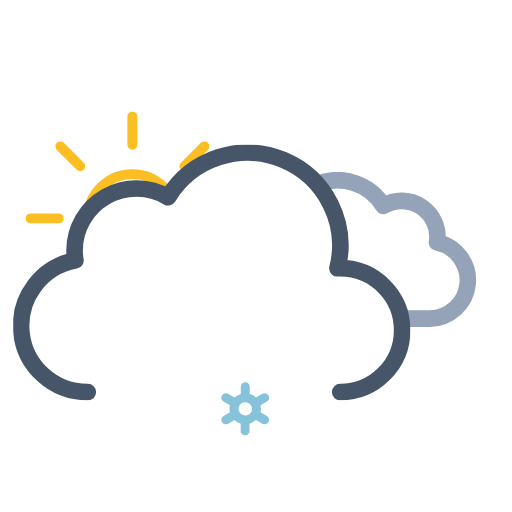
t = 0.00 s
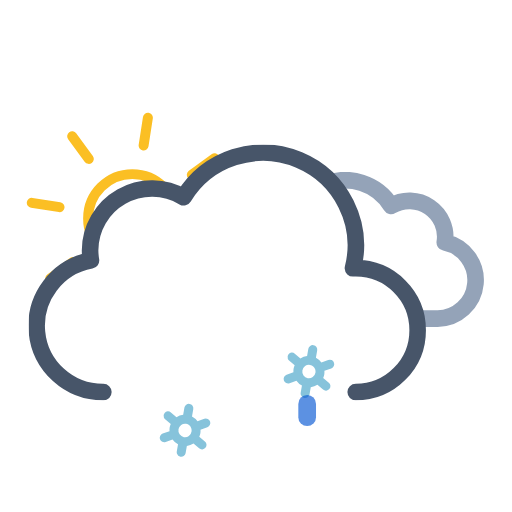
t = 1.17 s
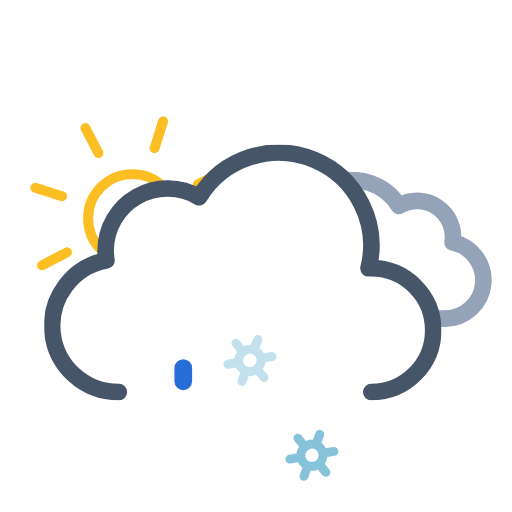
t = 2.34 s
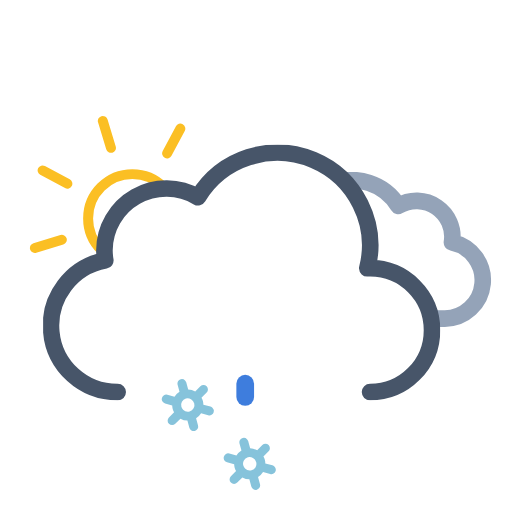
t = 3.75 s
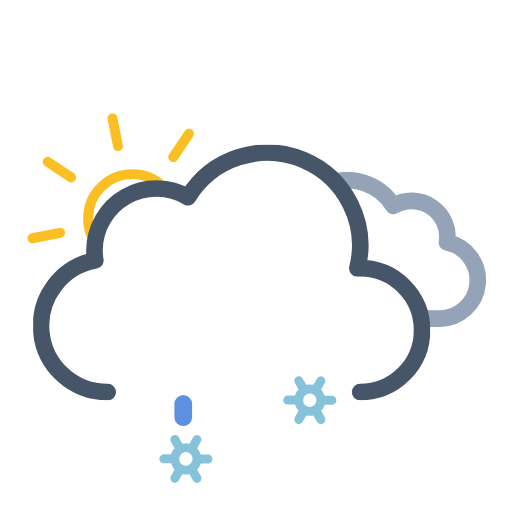
t = 4.50 s
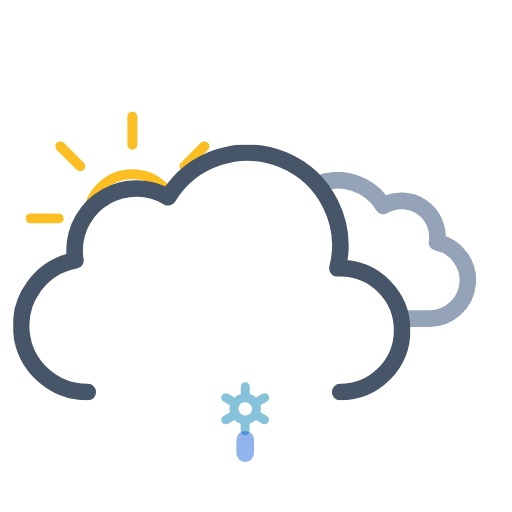
t = 6.00 s

The animated SVG that drew these frames (rendered in a browser with its animation timeline set to each time). Animation: 20 SMIL elements (animate=6,animateTransform=14); one cycle of 6.00 s, repeats indefinitely.

<svg xmlns="http://www.w3.org/2000/svg" xmlns:xlink="http://www.w3.org/1999/xlink" viewBox="34.361 9.611 462.778 462.778"><defs><symbol id="d" viewBox="0 0 193 193"><circle cx="96.5" cy="96.5" r="40" fill="none" stroke="#fbbf24" stroke-miterlimit="10" stroke-width="9"/><path fill="none" stroke="#fbbf24" stroke-linecap="round" stroke-miterlimit="10" stroke-width="9" d="M96.5 29.9V4.5m0 184v-25.4m47.1-113.7 18-18M31.4 161.6l18-18m0-94.2-18-18m130.2 130.2-18-18M4.5 96.5h25.4m158.6 0h-25.4"><animateTransform additive="sum" attributeName="transform" dur="6s" repeatCount="indefinite" type="rotate" values="0 96.5 96.5; 45 96.5 96.5"/></path></symbol><symbol id="f" viewBox="0 0 214.3 140.1"><path fill="none" stroke="#94a3b8" stroke-linejoin="round" stroke-width="15" d="M7.5 100.2a32.4 32.4 0 0032.4 32.4h129.8v-.1l2.3.1a34.8 34.8 0 006.5-68.9 32.4 32.4 0 00-48.5-33 48.6 48.6 0 00-88.6 37.1h-1.5a32.4 32.4 0 00-32.4 32.4Z"/></symbol><symbol id="g" viewBox="0 0 359 231"><path fill="none" stroke="#475569" stroke-linecap="round" stroke-linejoin="round" stroke-width="15" d="M295.5 223.5a56 56 0 000-112l-2.5.1a83.9 83.9 0 00-153-64.2 56 56 0 00-84.6 48.1 56.6 56.6 0 00.8 9 60 60 0 0011.2 119"/></symbol><symbol id="e" overflow="visible" viewBox="0 0 447.7 371.5"><g clip-path="url(#a)"><use xlink:href="#f" width="214.3" height="140.1" transform="translate(195.51 165.01)"><animateTransform additive="sum" attributeName="transform" dur="6s" repeatCount="indefinite" type="translate" values="-9 0; 9 0; -9 0"/></use></g><use xlink:href="#g" width="359" height="231" transform="translate(0 140.5)"><animateTransform additive="sum" attributeName="transform" dur="6s" repeatCount="indefinite" type="translate" values="-18 0; 18 0; -18 0"/></use></symbol><symbol id="c" viewBox="0 0 512 371.5"><g clip-path="url(#b)"><use xlink:href="#d" width="193" height="193" transform="translate(57.5 110.5)"/></g><use xlink:href="#e" width="447.7" height="371.5" transform="translate(64.34)"/></symbol><symbol id="i" overflow="visible" viewBox="0 0 155.2 48"><g><path fill="#86c3db" d="m41.2 30.5-5.8-3.3a13.7 13.7 0 000-6.4l5.8-3.3a4 4 0 001.5-5.5 4 4 0 00-5.6-1.5l-5.8 3.3a13.6 13.6 0 00-2.6-2 13.8 13.8 0 00-3-1.2V4a4 4 0 00-8.1 0v6.6a14.3 14.3 0 00-5.7 3.2l-5.8-3.3A4 4 0 00.5 12 4 4 0 002 17.5l5.8 3.3a13.7 13.7 0 000 6.4L2 30.5A4 4 0 00.5 36a4 4 0 003.6 2 4 4 0 002-.5l5.8-3.3a13.6 13.6 0 002.6 2 13.8 13.8 0 003 1.2V44a4 4 0 008 0v-6.6a14.2 14.2 0 005.8-3.2l5.8 3.3a4 4 0 002 .5 4 4 0 003.5-2 4 4 0 00-1.4-5.5Zm-22.6-1.3a6 6 0 01-2.3-8.2 6.1 6.1 0 015.3-3 6.2 6.2 0 013 .8A6 6 0 0127 27a6.1 6.1 0 01-8.3 2.2Z" opacity="0"><animateTransform additive="sum" attributeName="transform" dur="6s" repeatCount="indefinite" type="rotate" values="0 24 24; 360 24 24"/><animate id="t1" attributeName="opacity" begin="0s; t1.end+1s" dur="2s" keyTimes="0; .17; .83; 1" values="0; 1; 1; 0"/></path><animateTransform id="s1" additive="sum" attributeName="transform" begin="0s; s1.end+1s" dur="2s" type="translate" values="0 -36; 0 92;"/></g><g><path fill="#86c3db" d="m97.2 30.5-5.8-3.3a13.7 13.7 0 000-6.4l5.8-3.3a4 4 0 001.5-5.5 4 4 0 00-5.6-1.5l-5.8 3.3a13.6 13.6 0 00-2.6-2 13.8 13.8 0 00-3-1.2V4a4 4 0 00-8.1 0v6.6a14.3 14.3 0 00-5.7 3.2l-5.8-3.3a4 4 0 00-5.6 1.5 4 4 0 001.5 5.5l5.8 3.3a13.7 13.7 0 000 6.4L58 30.5a4 4 0 00-1.5 5.5 4 4 0 003.6 2 4 4 0 002-.5l5.8-3.3a13.6 13.6 0 002.6 2 13.8 13.8 0 003 1.2V44a4 4 0 008 0v-6.6a14.2 14.2 0 005.8-3.2l5.8 3.3a4 4 0 002 .5 4 4 0 003.5-2 4 4 0 00-1.4-5.5Zm-22.6-1.3a6 6 0 01-2.3-8.2 6.1 6.1 0 015.3-3 6.2 6.2 0 013 .8A6 6 0 0183 27a6.1 6.1 0 01-8.3 2.2Z" opacity="0"><animateTransform additive="sum" attributeName="transform" dur="6s" repeatCount="indefinite" type="rotate" values="0 80 24; 360 80 24"/><animate id="t2" attributeName="opacity" begin="-.83s; t2.end+1s" dur="2s" keyTimes="0; .17; .83; 1" values="0; 1; 1; 0"/></path><animateTransform id="s2" additive="sum" attributeName="transform" begin="-.83s; s2.end+1s" dur="2s" type="translate" values="0 -36; 0 92;"/></g><g><path fill="#86c3db" d="m153.2 30.5-5.8-3.3a13.7 13.7 0 000-6.4l5.8-3.3a4 4 0 001.5-5.5 4 4 0 00-5.6-1.5l-5.8 3.3a13.6 13.6 0 00-2.6-2 13.8 13.8 0 00-3-1.2V4a4 4 0 00-8.1 0v6.6a14.3 14.3 0 00-5.7 3.2l-5.8-3.3a4 4 0 00-5.6 1.5 4 4 0 001.5 5.5l5.8 3.3a13.7 13.7 0 000 6.4l-5.8 3.3a4 4 0 00-1.5 5.5 4 4 0 003.6 2 4 4 0 002-.5l5.8-3.3a13.6 13.6 0 002.6 2 13.8 13.8 0 003 1.2V44a4 4 0 008 0v-6.6a14.2 14.2 0 005.8-3.2l5.8 3.3a4 4 0 002 .5 4 4 0 003.5-2 4 4 0 00-1.4-5.5Zm-22.6-1.3a6 6 0 01-2.3-8.2 6.1 6.1 0 015.3-3 6.2 6.2 0 013 .8 6 6 0 012.2 8.2 6.1 6.1 0 01-8.2 2.2Z" opacity="0"><animateTransform additive="sum" attributeName="transform" dur="6s" repeatCount="indefinite" type="rotate" values="0 136 24; 360 136 24"/><animate id="t3" attributeName="opacity" begin=".83s; t3.end+1s" dur="2s" keyTimes="0; .17; .83; 1" values="0; 1; 1; 0"/></path><animateTransform id="s3" additive="sum" attributeName="transform" begin=".83s; s3.end+1s" dur="2s" type="translate" values="0 -36; 0 92;"/></g></symbol><symbol id="h" overflow="visible" viewBox="0 0 155.2 48"><use xlink:href="#i" width="155.2" height="48"/><path fill="#0a5ad4" d="M21.6 38a8 8 0 01-8-8V18a8 8 0 0116 0v12a8 8 0 01-8 8Z" opacity="0"><animateTransform id="x1" additive="sum" attributeName="transform" begin="0s; x1.end+1s" dur="1s" keyTimes="0; .25; 1" type="translate" values="0 -32; 0 -32; 0 120;"/><animate id="y1" attributeName="opacity" begin="0s; y1.end+1s" dur="1s" keyTimes="0; .25; 1" values="0; 1; 0"/></path><path fill="#0a5ad4" d="M77.6 38a8 8 0 01-8-8V18a8 8 0 0116 0v12a8 8 0 01-8 8Z" opacity="0"><animateTransform id="x2" additive="sum" attributeName="transform" begin="1.34s; x2.end+1s" dur="1s" keyTimes="0; .25; 1" type="translate" values="0 -32; 0 -32; 0 120;"/><animate id="y2" attributeName="opacity" begin="1.34s; y2.end+1s" dur="1s" keyTimes="0; .25; 1" values="0; 1; 0"/></path><path fill="#0a5ad4" d="M133.6 38a8 8 0 01-8-8V18a8 8 0 0116 0v12a8 8 0 01-8 8Z" opacity="0"><animateTransform id="x3" additive="sum" attributeName="transform" begin=".67s; x3.end+1s" dur="1s" keyTimes="0; .25; 1" type="translate" values="0 -32; 0 -32; 0 120;"/><animate id="y3" attributeName="opacity" begin=".67s; y3.end+1s" dur="1s" keyTimes="0; .25; 1" values="0; 1; 0"/></path></symbol><clipPath id="a"><path fill="none" d="M351.5 308a56 56 0 00-56-56l-2.5.1A83.7 83.7 0 00211.5 148V0h236.2v308Z"><animateTransform additive="sum" attributeName="transform" dur="6s" repeatCount="indefinite" type="translate" values="-18 0; 18 0; -18 0"/></path></clipPath><clipPath id="b"><path fill="none" d="M276 148a83.8 83.8 0 00-71.4 40 56 56 0 00-84.6 48 56.6 56.6 0 00.8 9A60 60 0 0072 304H0V0h276Z"><animateTransform additive="sum" attributeName="transform" dur="6s" repeatCount="indefinite" type="translate" values="-18 0; 18 0; -18 0"/></path></clipPath></defs><use xlink:href="#c" width="512" height="371.5"/><use xlink:href="#h" width="155.2" height="48" transform="translate(178.4 338)"/></svg>
